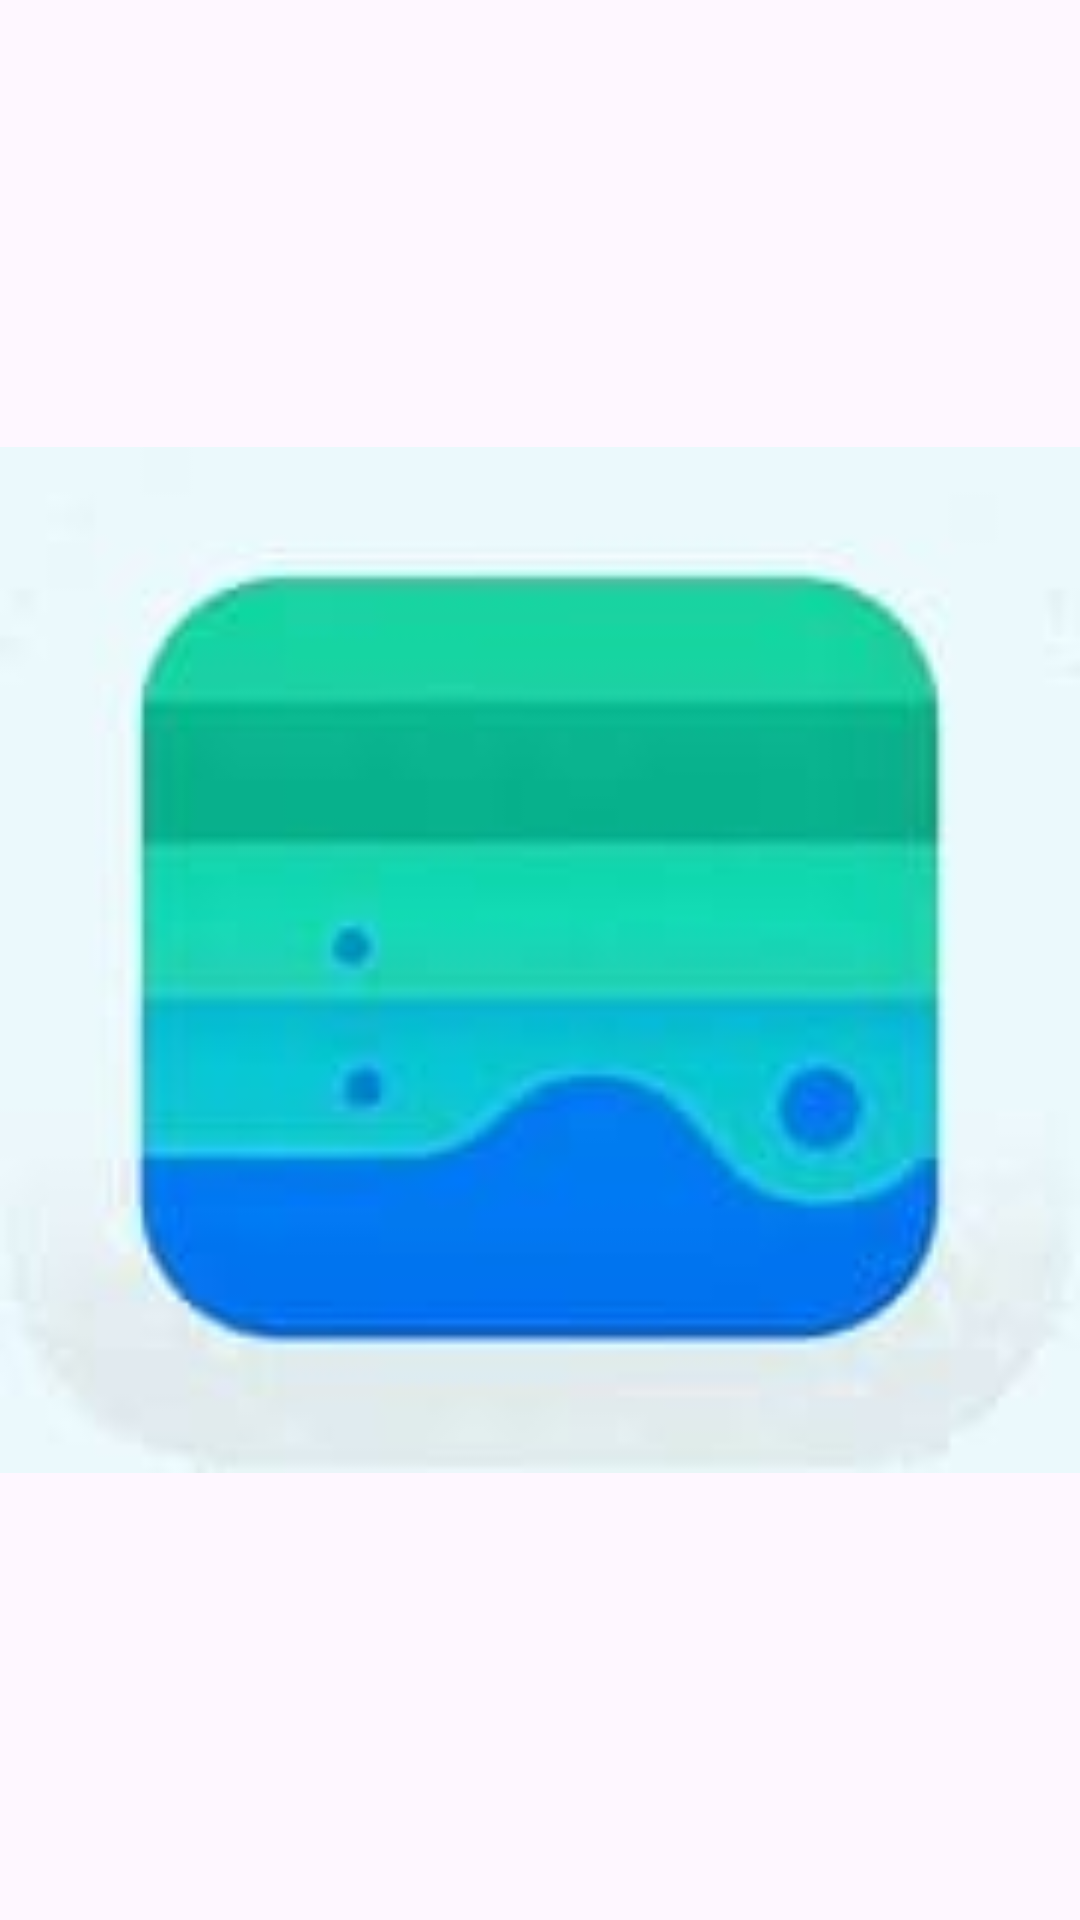

Produce the Android XML layout that renders to this screen, including the resource entries it uses.
<!-- AndroidManifest.xml: application theme Theme.MathGame -->
<!-- res/layout/element_level.xml -->
<?xml version="1.0" encoding="utf-8"?>
<FrameLayout xmlns:android="http://schemas.android.com/apk/res/android"
    xmlns:app="http://schemas.android.com/apk/res-auto"
    xmlns:tools="http://schemas.android.com/tools"
    android:layout_width="wrap_content"
    android:layout_height="wrap_content"
    android:clickable="true"
    android:focusable="true">

    <androidx.constraintlayout.widget.ConstraintLayout
        android:layout_width="match_parent"
        android:layout_height="match_parent">

        <ImageView
            android:layout_width="match_parent"
            android:layout_height="match_parent"
            android:src="@drawable/level_img"
            app:layout_constraintBottom_toBottomOf="parent"
            app:layout_constraintDimensionRatio="1:1"
            app:layout_constraintEnd_toEndOf="parent"
            app:layout_constraintStart_toStartOf="parent"
            app:layout_constraintTop_toTopOf="parent" />

            <androidx.appcompat.widget.AppCompatTextView
                android:id="@+id/id"
                android:layout_width="0dp"
                android:layout_height="0dp"
                android:maxLines="1"
                android:gravity="center"
                app:autoSizePresetSizes="@array/autosize_text_sizes"
                android:textColor="@color/orange"
                app:layout_constraintBottom_toBottomOf="parent"
                app:layout_constraintEnd_toEndOf="parent"
                app:layout_constraintStart_toStartOf="parent"
                app:layout_constraintTop_toTopOf="parent"
                tools:text="10" />
    </androidx.constraintlayout.widget.ConstraintLayout>


</FrameLayout>
<!-- resources referenced by this layout -->
<resources>
  <array name="autosize_text_sizes">
          <item>10sp</item>
          <item>12sp</item>
          <item>14sp</item>
          <item>20sp</item>
          <item>30sp</item>
          <item>40sp</item>
          <item>50sp</item>
      </array>
  <color name="orange">#FFFFA500</color>
  <!-- drawable level_img: jpg bitmap (drawable, 2843 bytes) -->
  <style name="Theme.MathGame" parent="Theme.Material3.DayNight.NoActionBar">
          
          <item name="background">@color/white</item>
          
      </style>
  <color name="white">#FFFFFFFF</color>
</resources>
